Run: headless pygame with SDL's dummy video driver; simulated clock (each Clock.tick advances the game by its frame time, no real sleeping); random seed 0; keys injected as events and as key.get_pressed() state; no mouse input.
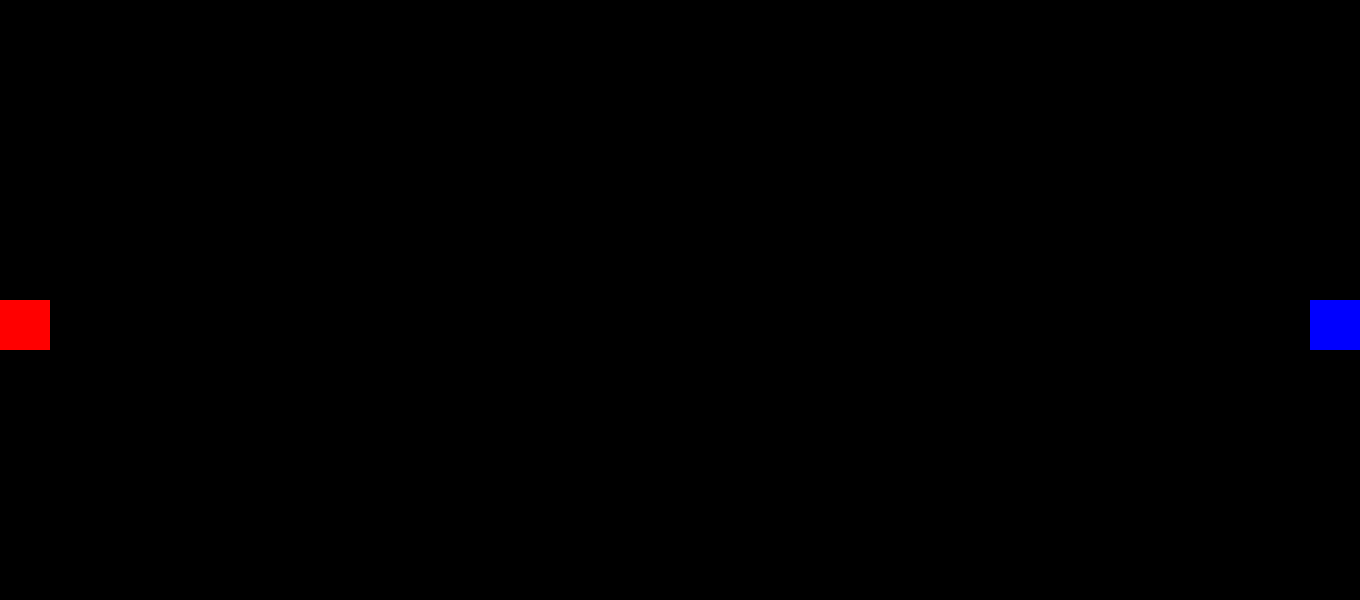
Frame 1 of 4 · flips 1–60 · no input
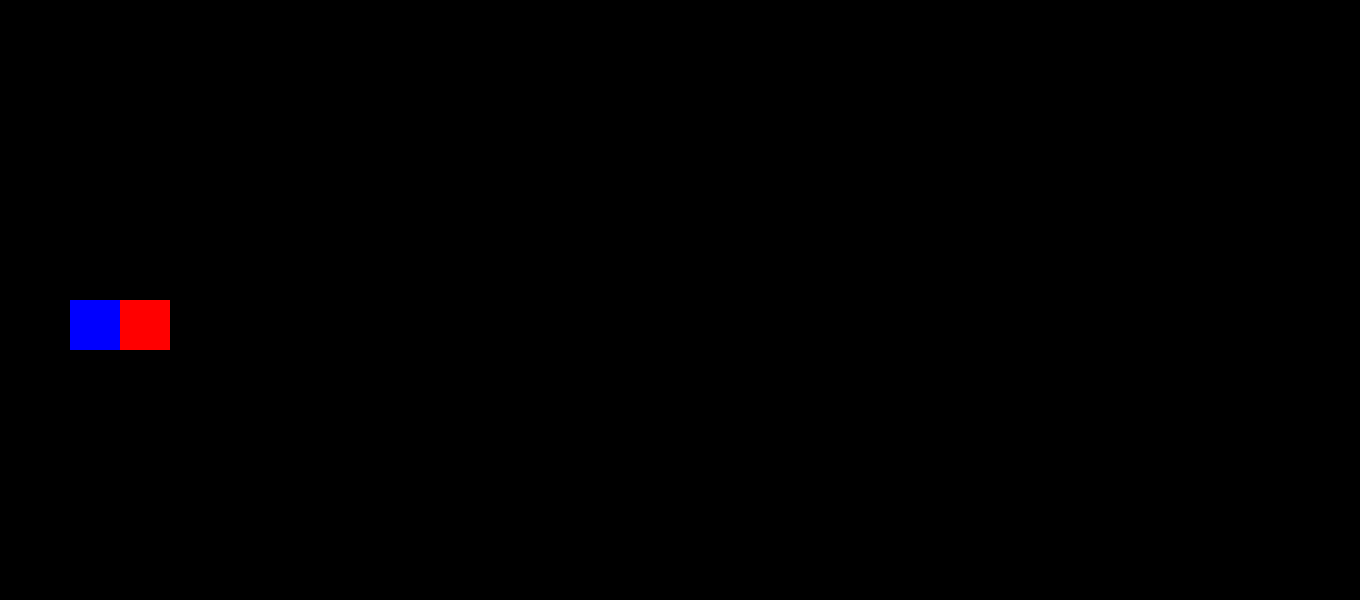
Frame 2 of 4 · flips 61–180 · tapped SPACE, RETURN · held RIGHT (→), D
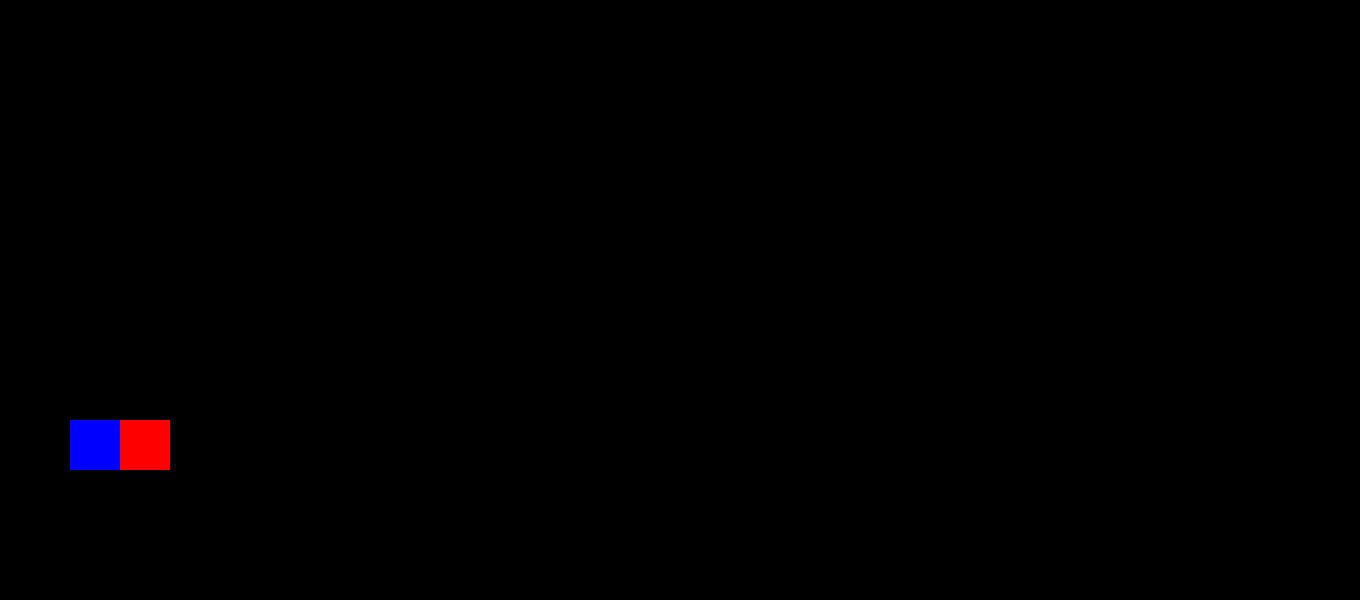
Frame 3 of 4 · flips 181–300 · held DOWN (↓), S
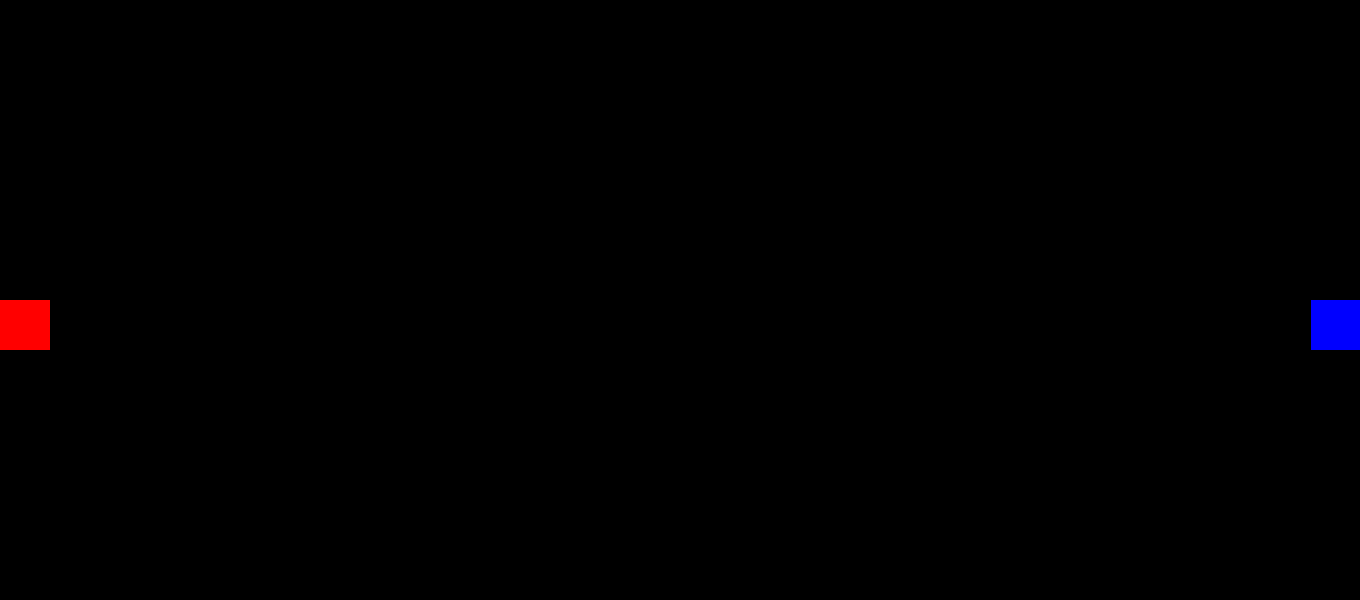
Frame 4 of 4 · flips 301–420 · held LEFT (←), A, UP (↑), W

The pygame program that drew these frames:

import pygame
import sys

pygame.init()  # musi być

#moduł ze zmiennymi
wysokoscOkna=600
szerokoscOkna=1360
rozmiargracza_1=50
rozmiargracza_2=50
rozmiarpocisku_1=12
rozmiarpocisku_2=6
kolorstatku1=255
kolorstatku2=255
rozmiarOkna=(szerokoscOkna,wysokoscOkna)
obraz = pygame.display.set_mode(rozmiarOkna)
statek_1 = pygame.Rect(0, wysokoscOkna/2, rozmiargracza_1, rozmiargracza_1)
statek_2 = pygame.Rect(szerokoscOkna-rozmiargracza_2, (wysokoscOkna/2), rozmiargracza_2, rozmiargracza_2)
pocisk_1 = pygame.Rect(szerokoscOkna+1, 50, rozmiarpocisku_1, rozmiarpocisku_1)
pocisk_2 = pygame.Rect(50, wysokoscOkna+1, rozmiarpocisku_2, rozmiarpocisku_2)
my_missile_list=[]

#moduł funkcji


#moduł resetowania pozycji
def granicePlanszyX(pozycja):
    if pozycja >= szerokoscOkna:
        pozycja = 0
    if pozycja < 0:
        pozycja = szerokoscOkna
    return pozycja
def granicePlanszyY(pozycja):
    if pozycja >= wysokoscOkna:
        pozycja = 0
    if pozycja < 0:
        pozycja = wysokoscOkna
    return pozycja

#moduł poruszania sie
def ruchxAD():
    if pygame.key.get_pressed()[pygame.K_a]:
        return -1
    elif pygame.key.get_pressed()[pygame.K_d]:
        return 1
    else:
        return 0
def ruchyWS():
    if pygame.key.get_pressed()[pygame.K_w]:
        return -1
    elif pygame.key.get_pressed()[pygame.K_s]:
        return 1
    else:
        return 0
def ruchxLR():
    if pygame.key.get_pressed()[pygame.K_LEFT]:
        return -1
    elif pygame.key.get_pressed()[pygame.K_RIGHT]:
        return 1
    else:
        return 0
def ruchyUD():
    if pygame.key.get_pressed()[pygame.K_UP]:
        return -1
    elif pygame.key.get_pressed()[pygame.K_DOWN]:
        return 1
    else:
        return 0

def off():
    for event in pygame.event.get():
        if event.type == pygame.QUIT:
            sys.exit(0)
        elif event.type == pygame.KEYDOWN and event.key == pygame.K_ESCAPE:
            sys.exit(0)

##MOduł funkcji od strzelania

class Projectile():
    def __init__(self,x,y,vx,vy):
        self.x = x
        self.y = y
        self.vx = vx
        self.vy = vy
    def missile(self):
        self.x += self.vx
        self.y += self.vy
        pygame.draw.rect(obraz, (255,0,0), [self.x, self.y, rozmiarpocisku_1, rozmiarpocisku_2])
        if self.x >= szerokoscOkna:
            self.x=0
        if self.x <0:
            self.x=szerokoscOkna

while True:
    obraz.fill((0, 0, 0))


    for event in pygame.event.get():
        #gracz 1 strzelanie
        if event.type == pygame.KEYDOWN and event.key == pygame.K_f:
            my_missile_list.append(Projectile(shotplayer1x,shotplayer1y,1,0))

        #gracz drugi strzelanie
        if event.type == pygame.KEYDOWN and event.key == pygame.K_p:
            my_missile_list.append(Projectile(shotplayer2x,shotplayer2y,-1,0))

# poruszanie sie
    statek_1.x += ruchxAD()
    statek_1.y += ruchyWS()
    statek_2.x += ruchxLR()
    statek_2.y += ruchyUD()

# teleportacja na granicach mapy
    statek_1.x = granicePlanszyX(statek_1.x)
    statek_1.y = granicePlanszyY(statek_1.y)
    statek_2.x = granicePlanszyX(statek_2.x)
    statek_2.y = granicePlanszyY(statek_2.y)
#moduł pod pozycje pocisków
    shotplayer1x = statek_1.x + rozmiargracza_1
    shotplayer1y = statek_1.y + rozmiargracza_1 / 2 - rozmiarpocisku_1 / 2
    shotplayer2x = statek_2.x + rozmiargracza_2 / 2
    shotplayer2y = statek_2.y + rozmiargracza_2 / 2 - rozmiarpocisku_2 / 2

    for b in my_missile_list:
        b.missile()

    pygame.draw.rect(obraz, (kolorstatku1, 0, 0), statek_1)
    pygame.draw.rect(obraz, (0, 0, kolorstatku2), statek_2)
    pygame.display.flip()
    off()
